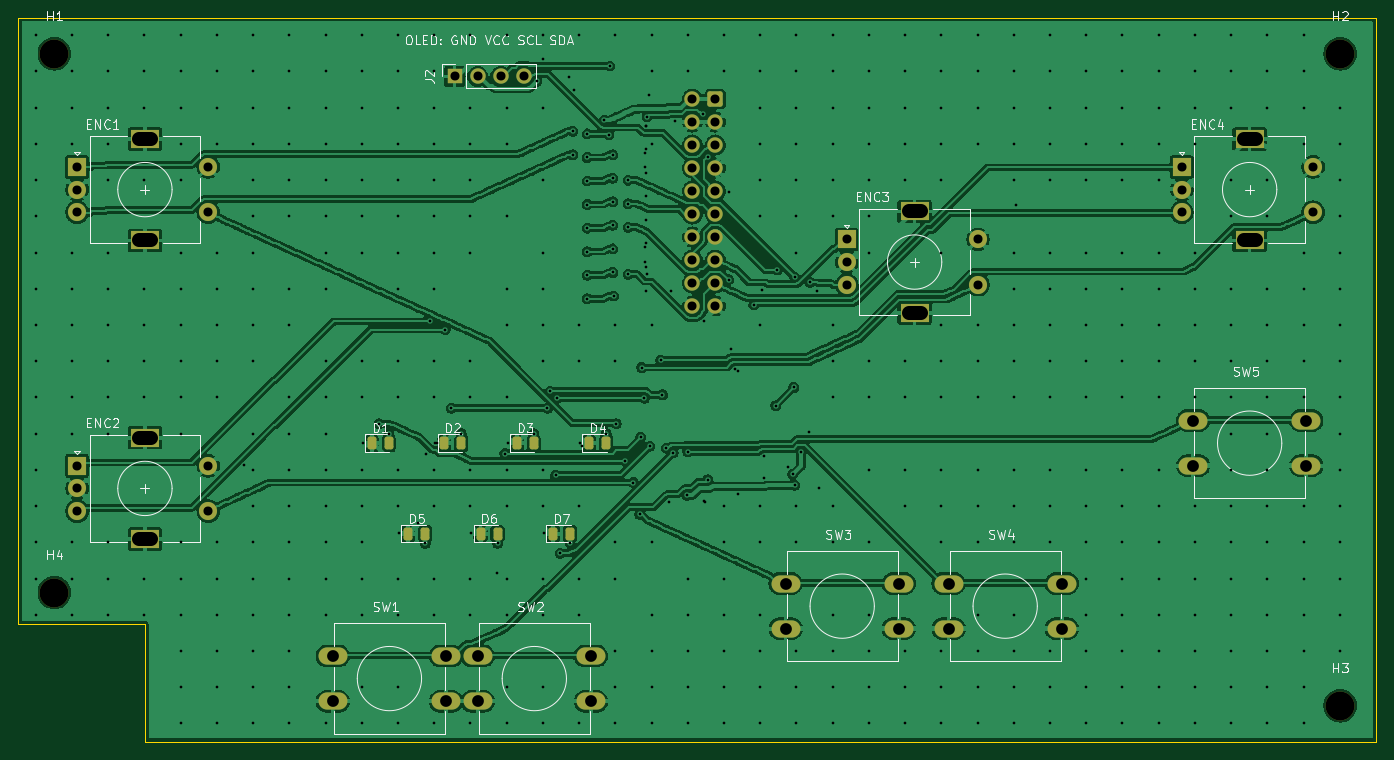
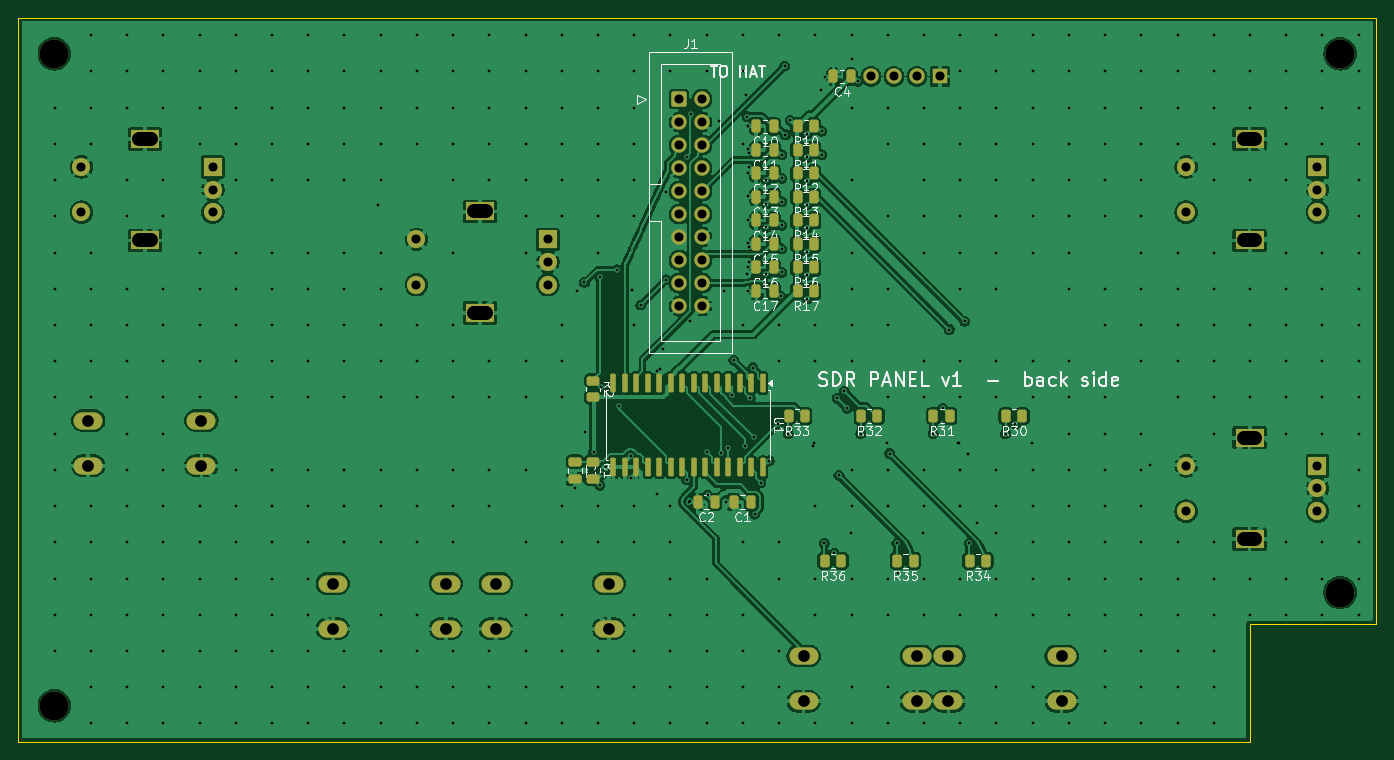
Circuit board: 11 layer files. Board 150.0 x 80.0 mm.
- bottom_copper: sdr-panel-B_Cu.gbl (308401 bytes)
- bottom_mask: sdr-panel-B_Mask.gbs (7047 bytes)
- paste: sdr-panel-B_Paste.gbp (4391 bytes)
- bottom_silk: sdr-panel-B_Silkscreen.gbo (64357 bytes)
- outline: sdr-panel-Edge_Cuts.gm1 (744 bytes)
- top_copper: sdr-panel-F_Cu.gtl (511049 bytes)
- top_mask: sdr-panel-F_Mask.gts (4311 bytes)
- paste: sdr-panel-F_Paste.gtp (1625 bytes)
- top_silk: sdr-panel-F_Silkscreen.gto (45044 bytes)
- drill: sdr-panel-NPTH.drl (398 bytes)
- drill: sdr-panel-PTH.drl (11531 bytes)

=== bottom_copper: sdr-panel-B_Cu.gbl (308401 bytes, source omitted) ===
=== bottom_mask: sdr-panel-B_Mask.gbs (7047 bytes, source omitted) ===
=== paste: sdr-panel-B_Paste.gbp ===
%TF.GenerationSoftware,KiCad,Pcbnew,9.0.7*%
%TF.CreationDate,2026-10-26T20:25:48+01:00*%
%TF.ProjectId,sdr-panel,7364722d-7061-46e6-956c-2e6b69636164,rev?*%
%TF.SameCoordinates,Original*%
%TF.FileFunction,Paste,Bot*%
%TF.FilePolarity,Positive*%
%FSLAX46Y46*%
G04 Gerber Fmt 4.6, Leading zero omitted, Abs format (unit mm)*
G04 Created by KiCad (PCBNEW 9.0.7) date 2026-10-26 20:25:48*
%MOMM*%
%LPD*%
G01*
G04 APERTURE LIST*
G04 Aperture macros list*
%AMRoundRect*
0 Rectangle with rounded corners*
0 $1 Rounding radius*
0 $2 $3 $4 $5 $6 $7 $8 $9 X,Y pos of 4 corners*
0 Add a 4 corners polygon primitive as box body*
4,1,4,$2,$3,$4,$5,$6,$7,$8,$9,$2,$3,0*
0 Add four circle primitives for the rounded corners*
1,1,$1+$1,$2,$3*
1,1,$1+$1,$4,$5*
1,1,$1+$1,$6,$7*
1,1,$1+$1,$8,$9*
0 Add four rect primitives between the rounded corners*
20,1,$1+$1,$2,$3,$4,$5,0*
20,1,$1+$1,$4,$5,$6,$7,0*
20,1,$1+$1,$6,$7,$8,$9,0*
20,1,$1+$1,$8,$9,$2,$3,0*%
G04 Aperture macros list end*
%ADD10RoundRect,0.250000X-0.262500X-0.450000X0.262500X-0.450000X0.262500X0.450000X-0.262500X0.450000X0*%
%ADD11RoundRect,0.250000X-0.250000X-0.475000X0.250000X-0.475000X0.250000X0.475000X-0.250000X0.475000X0*%
%ADD12RoundRect,0.250000X-0.475000X0.250000X-0.475000X-0.250000X0.475000X-0.250000X0.475000X0.250000X0*%
%ADD13RoundRect,0.250000X-0.450000X0.262500X-0.450000X-0.262500X0.450000X-0.262500X0.450000X0.262500X0*%
%ADD14RoundRect,0.150000X-0.150000X0.875000X-0.150000X-0.875000X0.150000X-0.875000X0.150000X0.875000X0*%
G04 APERTURE END LIST*
D10*
%TO.C,R36*%
X59087500Y-60000000D03*
X60912500Y-60000000D03*
%TD*%
D11*
%TO.C,C1*%
X69050000Y-53500000D03*
X70950000Y-53500000D03*
%TD*%
%TO.C,C15*%
X66550000Y-25000000D03*
X68450000Y-25000000D03*
%TD*%
D10*
%TO.C,R31*%
X47087500Y-44000000D03*
X48912500Y-44000000D03*
%TD*%
%TO.C,R10*%
X62087500Y-12000000D03*
X63912500Y-12000000D03*
%TD*%
D11*
%TO.C,C10*%
X66550000Y-12000000D03*
X68450000Y-12000000D03*
%TD*%
D10*
%TO.C,R33*%
X63087500Y-44000000D03*
X64912500Y-44000000D03*
%TD*%
%TO.C,R13*%
X62087500Y-19800000D03*
X63912500Y-19800000D03*
%TD*%
%TO.C,R34*%
X43087500Y-60000000D03*
X44912500Y-60000000D03*
%TD*%
%TO.C,R11*%
X62087500Y-14600000D03*
X63912500Y-14600000D03*
%TD*%
D12*
%TO.C,C3*%
X88500000Y-49050000D03*
X88500000Y-50950000D03*
%TD*%
D11*
%TO.C,C17*%
X66550000Y-30200000D03*
X68450000Y-30200000D03*
%TD*%
%TO.C,C4*%
X58050000Y-6500000D03*
X59950000Y-6500000D03*
%TD*%
D10*
%TO.C,R12*%
X62087500Y-17200000D03*
X63912500Y-17200000D03*
%TD*%
D13*
%TO.C,R2*%
X86500000Y-40087500D03*
X86500000Y-41912500D03*
%TD*%
D10*
%TO.C,R32*%
X55087500Y-44000000D03*
X56912500Y-44000000D03*
%TD*%
%TO.C,R15*%
X62087500Y-25000000D03*
X63912500Y-25000000D03*
%TD*%
%TO.C,R17*%
X62087500Y-30200000D03*
X63912500Y-30200000D03*
%TD*%
D11*
%TO.C,C16*%
X66550000Y-27600000D03*
X68450000Y-27600000D03*
%TD*%
%TO.C,C2*%
X73050000Y-53500000D03*
X74950000Y-53500000D03*
%TD*%
D10*
%TO.C,R35*%
X51087500Y-60000000D03*
X52912500Y-60000000D03*
%TD*%
%TO.C,R16*%
X62087500Y-27600000D03*
X63912500Y-27600000D03*
%TD*%
%TO.C,R30*%
X39087500Y-44000000D03*
X40912500Y-44000000D03*
%TD*%
%TO.C,R14*%
X62087500Y-22400000D03*
X63912500Y-22400000D03*
%TD*%
D14*
%TO.C,U1*%
X67745000Y-40350000D03*
X69015000Y-40350000D03*
X70285000Y-40350000D03*
X71555000Y-40350000D03*
X72825000Y-40350000D03*
X74095000Y-40350000D03*
X75365000Y-40350000D03*
X76635000Y-40350000D03*
X77905000Y-40350000D03*
X79175000Y-40350000D03*
X80445000Y-40350000D03*
X81715000Y-40350000D03*
X82985000Y-40350000D03*
X84255000Y-40350000D03*
X84255000Y-49650000D03*
X82985000Y-49650000D03*
X81715000Y-49650000D03*
X80445000Y-49650000D03*
X79175000Y-49650000D03*
X77905000Y-49650000D03*
X76635000Y-49650000D03*
X75365000Y-49650000D03*
X74095000Y-49650000D03*
X72825000Y-49650000D03*
X71555000Y-49650000D03*
X70285000Y-49650000D03*
X69015000Y-49650000D03*
X67745000Y-49650000D03*
%TD*%
D11*
%TO.C,C12*%
X66550000Y-17200000D03*
X68450000Y-17200000D03*
%TD*%
%TO.C,C13*%
X66550000Y-19800000D03*
X68450000Y-19800000D03*
%TD*%
%TO.C,C14*%
X66550000Y-22400000D03*
X68450000Y-22400000D03*
%TD*%
%TO.C,C11*%
X66550000Y-14600000D03*
X68450000Y-14600000D03*
%TD*%
D13*
%TO.C,R1*%
X86500000Y-49087500D03*
X86500000Y-50912500D03*
%TD*%
M02*

=== bottom_silk: sdr-panel-B_Silkscreen.gbo (64357 bytes, source omitted) ===
=== outline: sdr-panel-Edge_Cuts.gm1 ===
%TF.GenerationSoftware,KiCad,Pcbnew,9.0.7*%
%TF.CreationDate,2026-10-26T20:25:49+01:00*%
%TF.ProjectId,sdr-panel,7364722d-7061-46e6-956c-2e6b69636164,rev?*%
%TF.SameCoordinates,Original*%
%TF.FileFunction,Profile,NP*%
%FSLAX46Y46*%
G04 Gerber Fmt 4.6, Leading zero omitted, Abs format (unit mm)*
G04 Created by KiCad (PCBNEW 9.0.7) date 2026-10-26 20:25:49*
%MOMM*%
%LPD*%
G01*
G04 APERTURE LIST*
%TA.AperFunction,Profile*%
%ADD10C,0.100000*%
%TD*%
G04 APERTURE END LIST*
D10*
X150000000Y-80000000D02*
X14000000Y-80000000D01*
X14000000Y-80000000D02*
X14000000Y-67000000D01*
X150000000Y0D02*
X150000000Y-80000000D01*
X14000000Y-67000000D02*
X0Y-67000000D01*
X0Y0D02*
X150000000Y0D01*
X0Y-67000000D02*
X0Y0D01*
M02*

=== top_copper: sdr-panel-F_Cu.gtl (511049 bytes, source omitted) ===
=== top_mask: sdr-panel-F_Mask.gts ===
%TF.GenerationSoftware,KiCad,Pcbnew,9.0.7*%
%TF.CreationDate,2026-10-26T20:25:48+01:00*%
%TF.ProjectId,sdr-panel,7364722d-7061-46e6-956c-2e6b69636164,rev?*%
%TF.SameCoordinates,Original*%
%TF.FileFunction,Soldermask,Top*%
%TF.FilePolarity,Negative*%
%FSLAX46Y46*%
G04 Gerber Fmt 4.6, Leading zero omitted, Abs format (unit mm)*
G04 Created by KiCad (PCBNEW 9.0.7) date 2026-10-26 20:25:48*
%MOMM*%
%LPD*%
G01*
G04 APERTURE LIST*
G04 Aperture macros list*
%AMRoundRect*
0 Rectangle with rounded corners*
0 $1 Rounding radius*
0 $2 $3 $4 $5 $6 $7 $8 $9 X,Y pos of 4 corners*
0 Add a 4 corners polygon primitive as box body*
4,1,4,$2,$3,$4,$5,$6,$7,$8,$9,$2,$3,0*
0 Add four circle primitives for the rounded corners*
1,1,$1+$1,$2,$3*
1,1,$1+$1,$4,$5*
1,1,$1+$1,$6,$7*
1,1,$1+$1,$8,$9*
0 Add four rect primitives between the rounded corners*
20,1,$1+$1,$2,$3,$4,$5,0*
20,1,$1+$1,$4,$5,$6,$7,0*
20,1,$1+$1,$6,$7,$8,$9,0*
20,1,$1+$1,$8,$9,$2,$3,0*%
G04 Aperture macros list end*
%ADD10R,2.000000X2.000000*%
%ADD11C,2.000000*%
%ADD12R,3.200000X2.000000*%
%ADD13C,3.200000*%
%ADD14RoundRect,0.243750X-0.243750X-0.456250X0.243750X-0.456250X0.243750X0.456250X-0.243750X0.456250X0*%
%ADD15O,3.200000X1.900000*%
%ADD16R,1.700000X1.700000*%
%ADD17C,1.700000*%
%ADD18RoundRect,0.250000X0.600000X0.600000X-0.600000X0.600000X-0.600000X-0.600000X0.600000X-0.600000X0*%
G04 APERTURE END LIST*
D10*
%TO.C,ENC2*%
X6500000Y-49500000D03*
D11*
X6500000Y-54500000D03*
X6500000Y-52000000D03*
D12*
X14000000Y-46400000D03*
X14000000Y-57600000D03*
D11*
X21000000Y-54500000D03*
X21000000Y-49500000D03*
%TD*%
D13*
%TO.C,H3*%
X146000000Y-76000000D03*
%TD*%
D10*
%TO.C,ENC4*%
X128500000Y-16500000D03*
D11*
X128500000Y-21500000D03*
X128500000Y-19000000D03*
D12*
X136000000Y-13400000D03*
X136000000Y-24600000D03*
D11*
X143000000Y-21500000D03*
X143000000Y-16500000D03*
%TD*%
D14*
%TO.C,D7*%
X59062500Y-57000000D03*
X60937500Y-57000000D03*
%TD*%
D13*
%TO.C,H2*%
X146000000Y-4000000D03*
%TD*%
D15*
%TO.C,SW5*%
X129750000Y-44500000D03*
X142250000Y-44500000D03*
X129750000Y-49500000D03*
X142250000Y-49500000D03*
%TD*%
D14*
%TO.C,D3*%
X55062500Y-47000000D03*
X56937500Y-47000000D03*
%TD*%
%TO.C,D5*%
X43062500Y-57000000D03*
X44937500Y-57000000D03*
%TD*%
%TO.C,D2*%
X47062500Y-47000000D03*
X48937500Y-47000000D03*
%TD*%
D15*
%TO.C,SW1*%
X34750000Y-70500000D03*
X47250000Y-70500000D03*
X34750000Y-75500000D03*
X47250000Y-75500000D03*
%TD*%
D13*
%TO.C,H4*%
X4000000Y-63500000D03*
%TD*%
D14*
%TO.C,D6*%
X51062500Y-57000000D03*
X52937500Y-57000000D03*
%TD*%
D10*
%TO.C,ENC3*%
X91500000Y-24500000D03*
D11*
X91500000Y-29500000D03*
X91500000Y-27000000D03*
D12*
X99000000Y-21400000D03*
X99000000Y-32600000D03*
D11*
X106000000Y-29500000D03*
X106000000Y-24500000D03*
%TD*%
D15*
%TO.C,SW3*%
X84750000Y-62500000D03*
X97250000Y-62500000D03*
X84750000Y-67500000D03*
X97250000Y-67500000D03*
%TD*%
D13*
%TO.C,H1*%
X4000000Y-4000000D03*
%TD*%
D15*
%TO.C,SW2*%
X50750000Y-70500000D03*
X63250000Y-70500000D03*
X50750000Y-75500000D03*
X63250000Y-75500000D03*
%TD*%
D14*
%TO.C,D1*%
X39062500Y-47000000D03*
X40937500Y-47000000D03*
%TD*%
D16*
%TO.C,J2*%
X48190000Y-6500000D03*
D17*
X50730000Y-6500000D03*
X53270000Y-6500000D03*
X55810000Y-6500000D03*
%TD*%
D10*
%TO.C,ENC1*%
X6500000Y-16500000D03*
D11*
X6500000Y-21500000D03*
X6500000Y-19000000D03*
D12*
X14000000Y-13400000D03*
X14000000Y-24600000D03*
D11*
X21000000Y-21500000D03*
X21000000Y-16500000D03*
%TD*%
D14*
%TO.C,D4*%
X63062500Y-47000000D03*
X64937500Y-47000000D03*
%TD*%
D15*
%TO.C,SW4*%
X102750000Y-62500000D03*
X115250000Y-62500000D03*
X102750000Y-67500000D03*
X115250000Y-67500000D03*
%TD*%
D18*
%TO.C,J1*%
X77000000Y-9000000D03*
D17*
X74460000Y-9000000D03*
X77000000Y-11540000D03*
X74460000Y-11540000D03*
X77000000Y-14080000D03*
X74460000Y-14080000D03*
X77000000Y-16620000D03*
X74460000Y-16620000D03*
X77000000Y-19160000D03*
X74460000Y-19160000D03*
X77000000Y-21700000D03*
X74460000Y-21700000D03*
X77000000Y-24240000D03*
X74460000Y-24240000D03*
X77000000Y-26780000D03*
X74460000Y-26780000D03*
X77000000Y-29320000D03*
X74460000Y-29320000D03*
X77000000Y-31860000D03*
X74460000Y-31860000D03*
%TD*%
M02*

=== paste: sdr-panel-F_Paste.gtp (1625 bytes, source withheld) ===
=== top_silk: sdr-panel-F_Silkscreen.gto (45044 bytes, source omitted) ===
=== drill: sdr-panel-NPTH.drl ===
M48
; DRILL file {KiCad 9.0.7} date 2026-10-26T20:25:49+0100
; FORMAT={-:-/ absolute / metric / decimal}
; #@! TF.CreationDate,2026-10-26T20:25:49+01:00
; #@! TF.GenerationSoftware,Kicad,Pcbnew,9.0.7
; #@! TF.FileFunction,NonPlated,1,2,NPTH
FMAT,2
METRIC
; #@! TA.AperFunction,NonPlated,NPTH,ComponentDrill
T1C3.200
%
G90
G05
T1
X4.0Y-4.0
X4.0Y-63.5
X146.0Y-4.0
X146.0Y-76.0
M30

=== drill: sdr-panel-PTH.drl (11531 bytes, source omitted) ===
